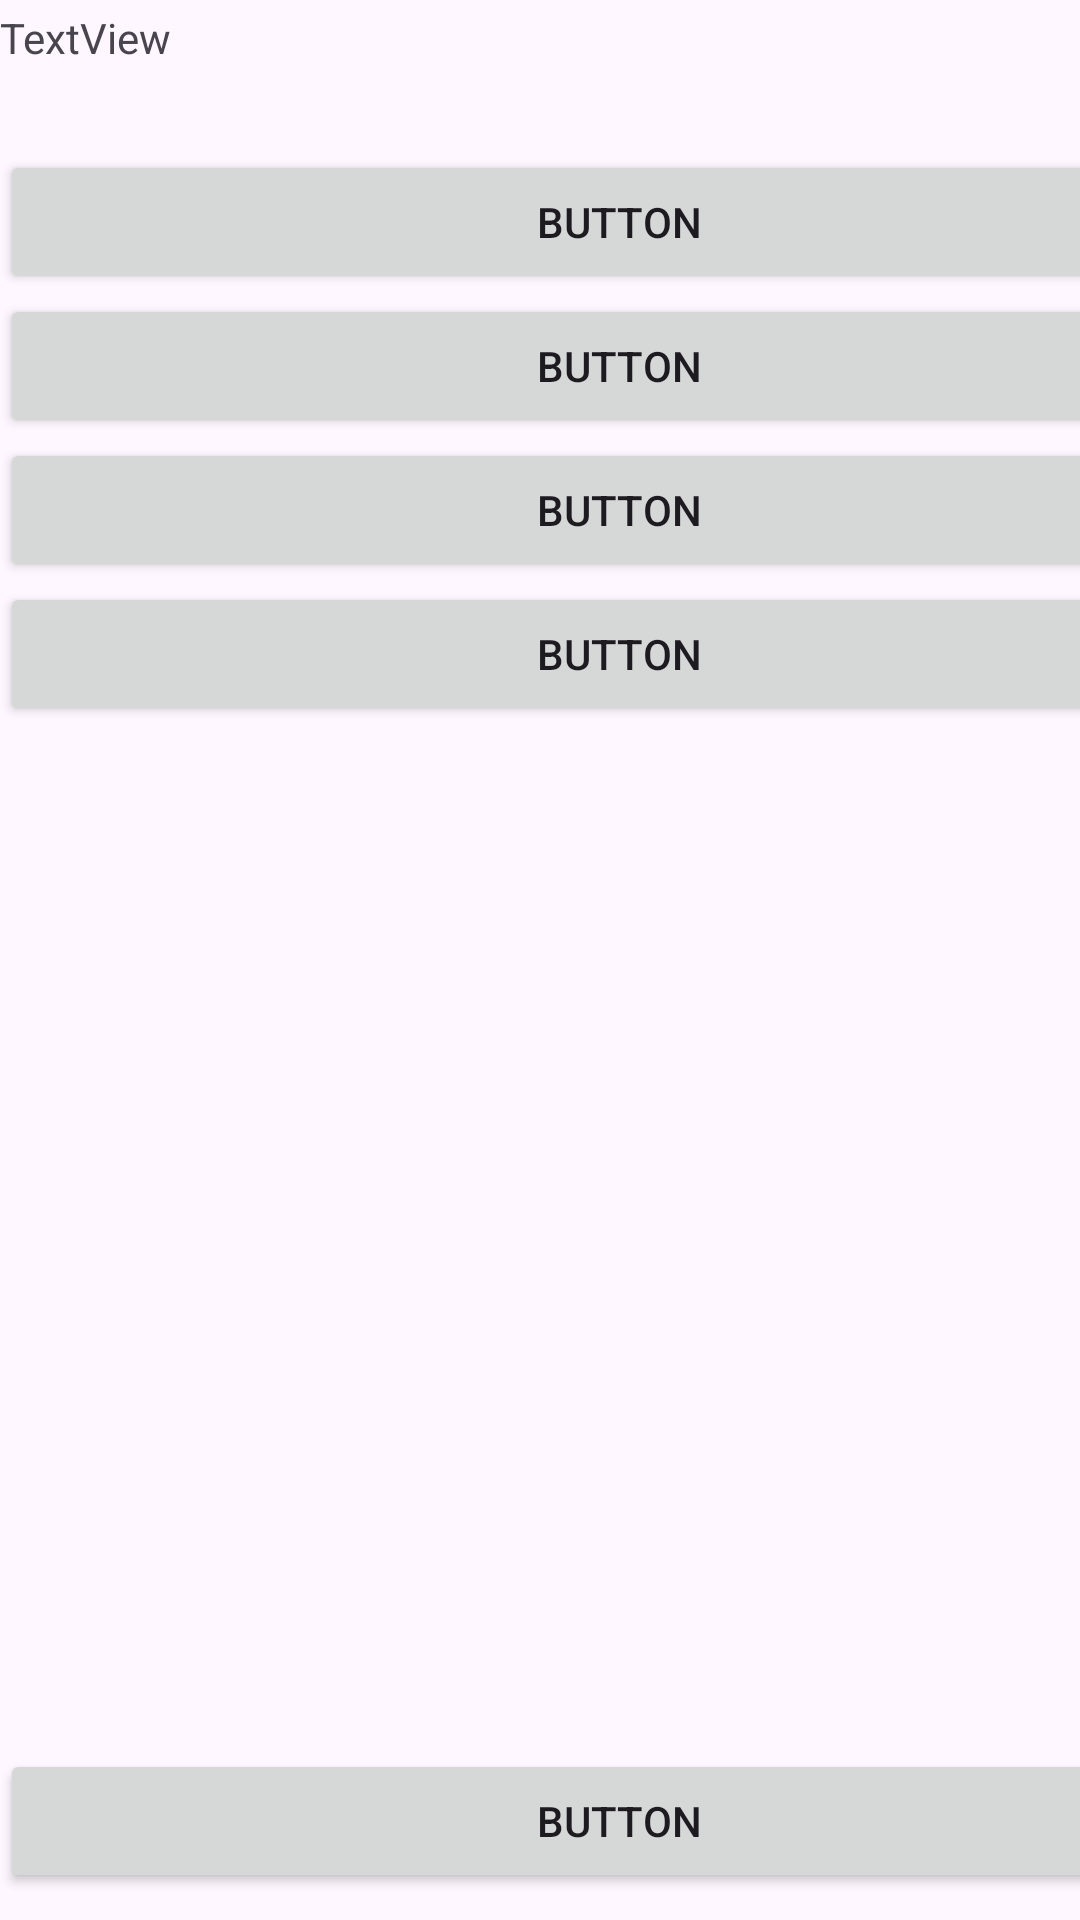

Android layout source for this screen:
<!-- AndroidManifest.xml: application theme Theme.ChildFunny1 -->
<!-- res/layout/age_select.xml -->
<?xml version="1.0" encoding="utf-8"?>
<androidx.constraintlayout.widget.ConstraintLayout xmlns:android="http://schemas.android.com/apk/res/android"
    xmlns:app="http://schemas.android.com/apk/res-auto"
    xmlns:tools="http://schemas.android.com/tools"
    android:id="@+id/age_select"
    tools:context=".AgeSelect"
    android:layout_width="match_parent"
    android:layout_height="match_parent">

    <LinearLayout
        android:layout_width="413dp"
        android:layout_height="634dp"
        android:orientation="vertical"
        app:layout_constraintBottom_toBottomOf="parent"
        app:layout_constraintTop_toTopOf="parent"
        tools:ignore="MissingConstraints"
        tools:layout_editor_absoluteX="-1dp">

        <TextView
            android:id="@+id/AgeSelectTitle"
            android:layout_width="match_parent"
            android:layout_height="47dp"
            android:text="TextView" />

        <Button
            android:id="@+id/button1"
            android:layout_width="match_parent"
            android:layout_height="wrap_content"
            android:text="Button" />

        <Button
            android:id="@+id/button2"
            android:layout_width="match_parent"
            android:layout_height="wrap_content"
            android:text="Button" />

        <Button
            android:id="@+id/button3"
            android:layout_width="match_parent"
            android:layout_height="wrap_content"
            android:text="Button" />

        <Button
            android:id="@+id/button4"
            android:layout_width="match_parent"
            android:layout_height="wrap_content"
            android:text="Button" />
        
        <LinearLayout
            android:layout_width="409dp"
            android:layout_height="341dp"
            android:orientation="vertical" />
        
        <Button
            android:id="@+id/button5"
            android:layout_width="match_parent"
            android:layout_height="wrap_content"
            android:text="Button" />

    </LinearLayout>

</androidx.constraintlayout.widget.ConstraintLayout>
<!-- resources referenced by this layout -->
<resources>
  <style name="Theme.ChildFunny1" parent="Base.Theme.ChildFunny1" />
  <style name="Base.Theme.ChildFunny1" parent="Theme.Material3.DayNight.NoActionBar">
          
          
      </style>
</resources>
